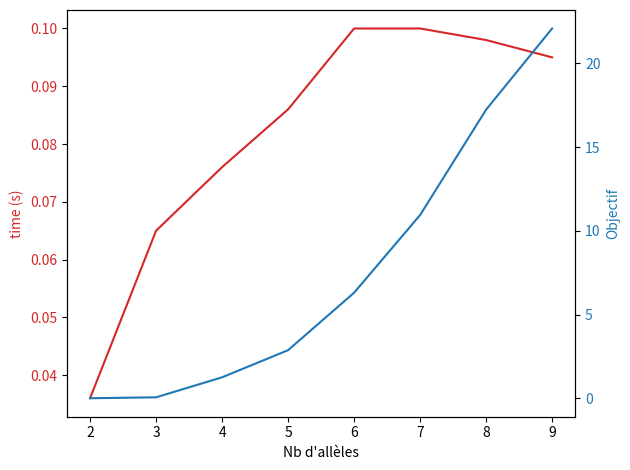
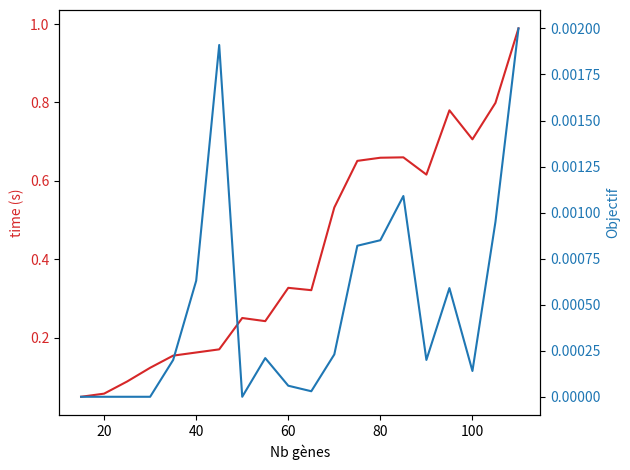
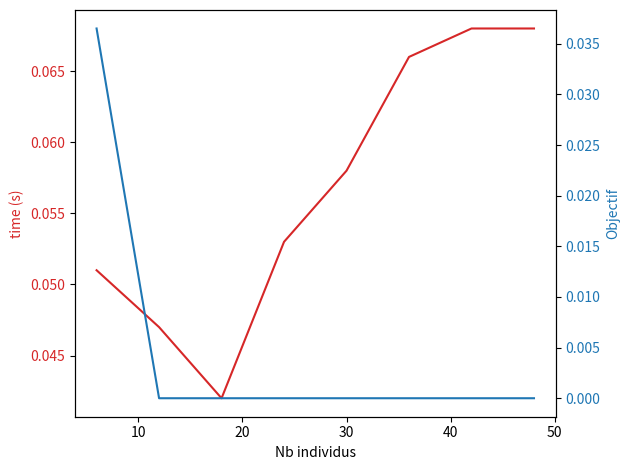
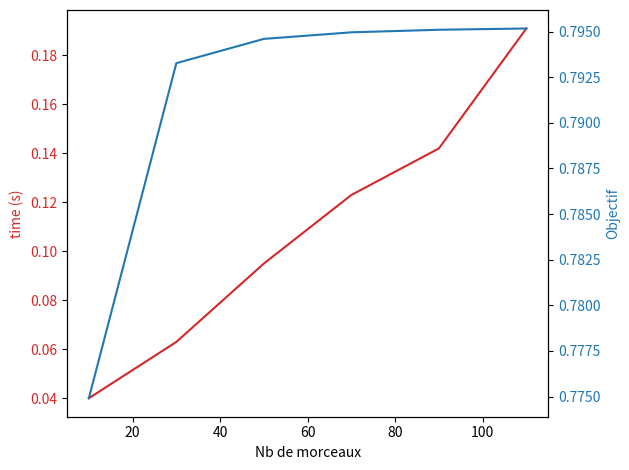

Source code (Python) for these figures, in order:
import matplotlib.pyplot as plt

# Plot influence du nombre d'alleles
nb_alleles = [2, 3, 4, 5, 6, 7, 8, 9]
time = [0.036, 0.065, 0.076, 0.086, 0.1, 0.1, 0.098, 0.095]
obj = [0.0, 0.05482, 1.24986, 2.87151, 6.3024, 10.94365, 17.23793, 22.08591]

fig, ax1 = plt.subplots()
color = 'tab:red'
ax1.set_xlabel("Nb d'allèles")
ax1.set_ylabel('time (s)', color=color)
ax1.plot(nb_alleles, time, color=color)
ax1.tick_params(axis='y', labelcolor=color)
ax2 = ax1.twinx()  # instantiate a second axes that shares the same x-axis
color = 'tab:blue'
ax2.set_ylabel('Objectif', color=color)  # we already handled the x-label with ax1
ax2.plot(nb_alleles, obj, color=color)
ax2.tick_params(axis='y', labelcolor=color)
fig.tight_layout()  # otherwise the right y-label is slightly clipped
plt.show()

# Plot pour l'influence du nombre de gènes
nb_genes = [15, 20, 25, 30, 35, 40, 45, 50, 55, 60, 65, 70, 75, 80, 85, 90, 95, 100, 105, 110]
time = [0.049, 0.057, 0.088, 0.123, 0.154, 0.162, 0.17, 0.25, 0.242, 0.327, 0.321, 0.532, 0.651, 0.659, 0.66, 0.616, 0.78, 0.706, 0.799, 0.989]
obj = [0.0, 0.0, 0.0, 0.0, 0.0002, 0.00063, 0.00191, 0.0, 0.00021, 6.0e-5, 3.0e-5, 0.00023, 0.00082, 0.00085, 0.00109, 0.0002, 0.00059, 0.00014, 0.00095, 0.002]

fig, ax1 = plt.subplots()
color = 'tab:red'
ax1.set_xlabel("Nb gènes")
ax1.set_ylabel('time (s)', color=color)
ax1.plot(nb_genes, time, color=color)
ax1.tick_params(axis='y', labelcolor=color)
ax2 = ax1.twinx()  # instantiate a second axes that shares the same x-axis
color = 'tab:blue'
ax2.set_ylabel('Objectif', color=color)  # we already handled the x-label with ax1
ax2.plot(nb_genes, obj, color=color)
ax2.tick_params(axis='y', labelcolor=color)
fig.tight_layout()  # otherwise the right y-label is slightly clipped
plt.show()

# Plot pour l'influence du nombre d'individu
nb_indivs = [6, 12, 18, 24, 30, 36, 42, 48]
time = [0.051, 0.047, 0.042, 0.053, 0.058, 0.066, 0.068, 0.068]
obj = [0.03652, 0.0, 0.0, 0.0, 0.0, 0.0, 0.0, 0.0]

fig, ax1 = plt.subplots()
color = 'tab:red'
ax1.set_xlabel("Nb individus")
ax1.set_ylabel('time (s)', color=color)
ax1.plot(nb_indivs, time, color=color)
ax1.tick_params(axis='y', labelcolor=color)
ax2 = ax1.twinx()  # instantiate a second axes that shares the same x-axis
color = 'tab:blue'
ax2.set_ylabel('Objectif', color=color)  # we already handled the x-label with ax1
ax2.plot(nb_indivs, obj, color=color)
ax2.tick_params(axis='y', labelcolor=color)
fig.tight_layout()  # otherwise the right y-label is slightly clipped
plt.show()

# Plot pour l'influence du nombre de morceaux pour l'approximation du log
thetas = [10, 30, 50, 70, 90, 110]
time = [0.04, 0.063, 0.095, 0.123, 0.142, 0.191]
obj = [0.77491, 0.79327, 0.7946, 0.79496, 0.7951, 0.79517]

fig, ax1 = plt.subplots()
color = 'tab:red'
ax1.set_xlabel("Nb de morceaux")
ax1.set_ylabel('time (s)', color=color)
ax1.plot(thetas, time, color=color)
ax1.tick_params(axis='y', labelcolor=color)
ax2 = ax1.twinx()  # instantiate a second axes that shares the same x-axis
color = 'tab:blue'
ax2.set_ylabel('Objectif', color=color)  # we already handled the x-label with ax1
ax2.plot(thetas, obj, color=color)
ax2.tick_params(axis='y', labelcolor=color)
fig.tight_layout()  # otherwise the right y-label is slightly clipped
plt.show()